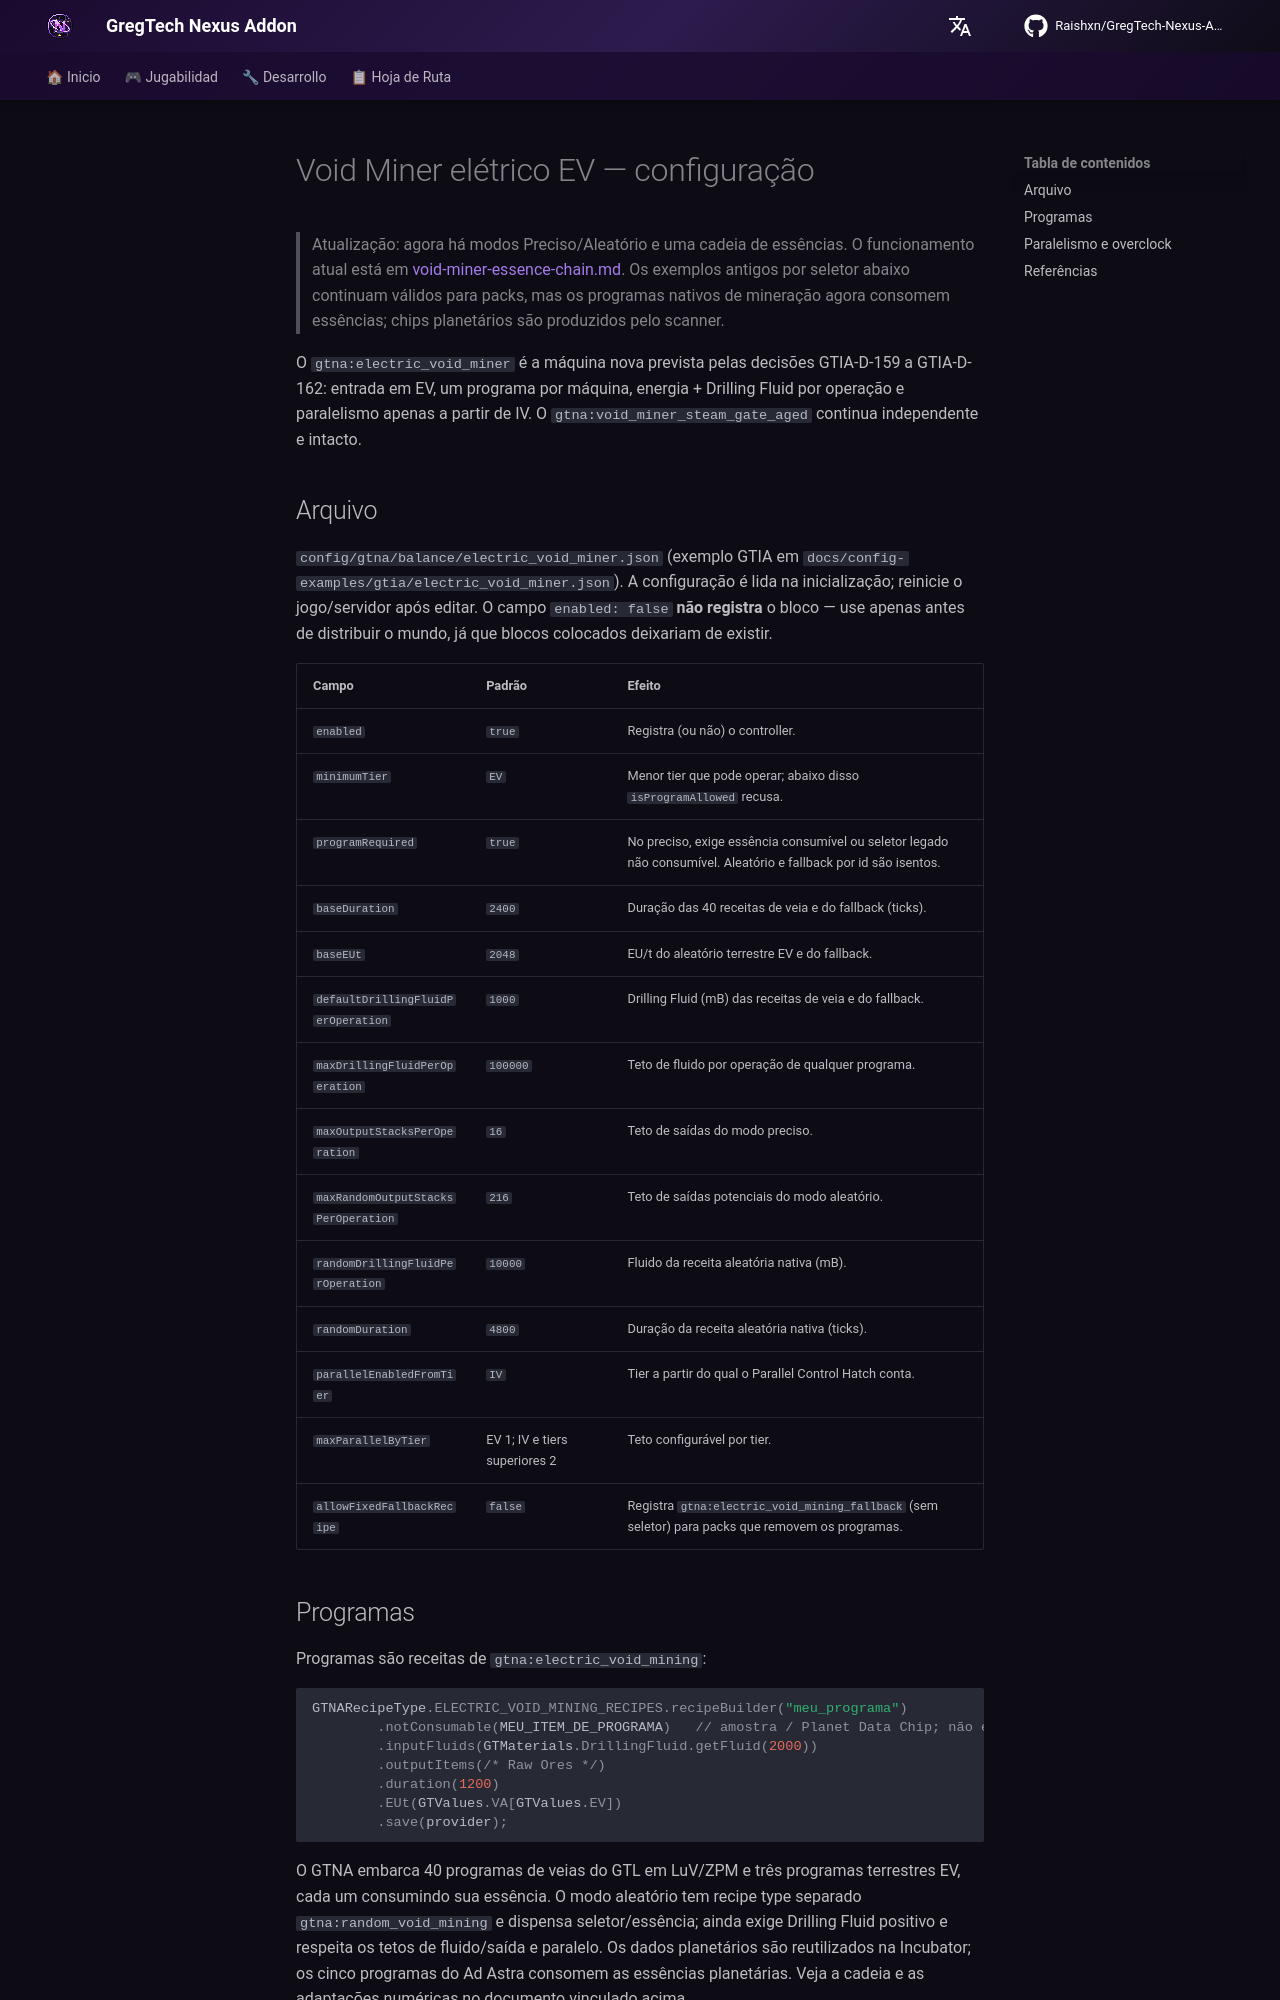

repository: Raishxn/GregTech-Nexus-Addon · page: es/roadmap/electric-void-miner-config/index.html · generator: mkdocs

# Void Miner elétrico EV — configuração

> Atualização: agora há modos Preciso/Aleatório e uma cadeia de essências. O funcionamento
> atual está em [void-miner-essence-chain.md](void-miner-essence-chain.md). Os exemplos
> antigos por seletor abaixo continuam válidos para packs, mas os programas nativos de
> mineração agora consomem essências; chips planetários são produzidos pelo scanner.


O `gtna:electric_void_miner` é a máquina nova prevista pelas decisões GTIA-D-159 a GTIA-D-162:
entrada em EV, um programa por máquina, energia + Drilling Fluid por operação e paralelismo
apenas a partir de IV. O `gtna:void_miner_steam_gate_aged` continua independente e intacto.

## Arquivo

`config/gtna/balance/electric_void_miner.json` (exemplo GTIA em
`docs/config-examples/gtia/electric_void_miner.json`). A configuração é lida na inicialização;
reinicie o jogo/servidor após editar. O campo `enabled: false` **não registra** o bloco — use
apenas antes de distribuir o mundo, já que blocos colocados deixariam de existir.

| Campo | Padrão | Efeito |
| --- | --- | --- |
| `enabled` | `true` | Registra (ou não) o controller. |
| `minimumTier` | `EV` | Menor tier que pode operar; abaixo disso `isProgramAllowed` recusa. |
| `programRequired` | `true` | No preciso, exige essência consumível ou seletor legado não consumível. Aleatório e fallback por id são isentos. |
| `baseDuration` | `2400` | Duração das 40 receitas de veia e do fallback (ticks). |
| `baseEUt` | `2048` | EU/t do aleatório terrestre EV e do fallback. |
| `defaultDrillingFluidPerOperation` | `1000` | Drilling Fluid (mB) das receitas de veia e do fallback. |
| `maxDrillingFluidPerOperation` | `100000` | Teto de fluido por operação de qualquer programa. |
| `maxOutputStacksPerOperation` | `16` | Teto de saídas do modo preciso. |
| `maxRandomOutputStacksPerOperation` | `216` | Teto de saídas potenciais do modo aleatório. |
| `randomDrillingFluidPerOperation` | `10000` | Fluido da receita aleatória nativa (mB). |
| `randomDuration` | `4800` | Duração da receita aleatória nativa (ticks). |
| `parallelEnabledFromTier` | `IV` | Tier a partir do qual o Parallel Control Hatch conta. |
| `maxParallelByTier` | EV 1; IV e tiers superiores 2 | Teto configurável por tier. |
| `allowFixedFallbackRecipe` | `false` | Registra `gtna:electric_void_mining_fallback` (sem seletor) para packs que removem os programas. |

## Programas

Programas são receitas de `gtna:electric_void_mining`:

```java
GTNARecipeType.ELECTRIC_VOID_MINING_RECIPES.recipeBuilder("meu_programa")
        .notConsumable(MEU_ITEM_DE_PROGRAMA)   // amostra / Planet Data Chip; não é consumido
        .inputFluids(GTMaterials.DrillingFluid.getFluid(2000))
        .outputItems(/* Raw Ores */)
        .duration(1200)
        .EUt(GTValues.VA[GTValues.EV])
        .save(provider);
```

O GTNA embarca 40 programas de veias do GTL em LuV/ZPM e três programas terrestres EV, cada um consumindo sua essência. O modo
aleatório tem recipe type separado `gtna:random_void_mining` e dispensa seletor/essência;
ainda exige Drilling Fluid positivo e respeita os tetos de fluido/saída e paralelo.
Os dados planetários são reutilizados na Incubator; os cinco programas do Ad Astra consomem
as essências planetárias. Veja a cadeia e as adaptações numéricas no documento vinculado acima.
